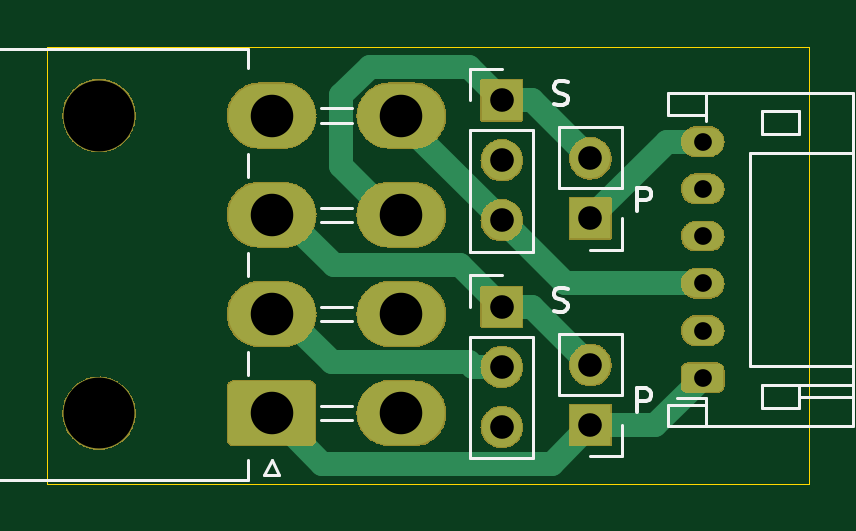
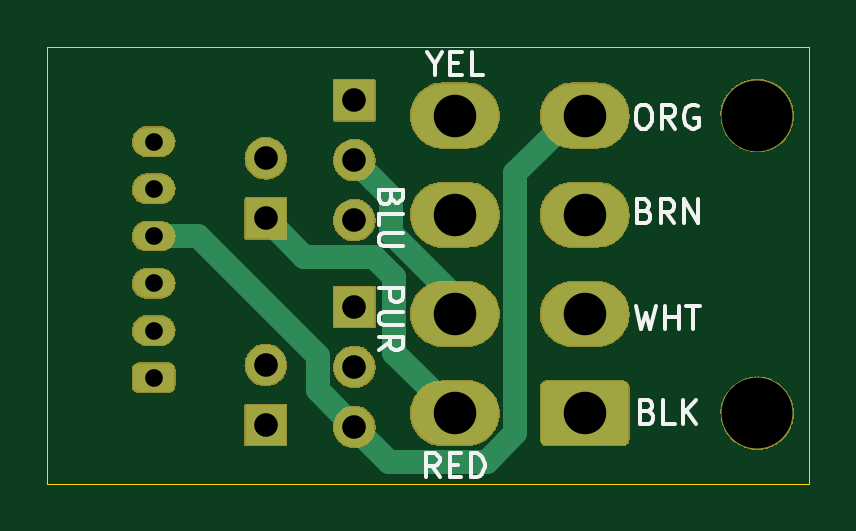
Circuit board: 11 layer files. Board 32.2 x 18.5 mm.
- bottom_copper: 8to4Stepper-B_Cu.gbl (3678 bytes)
- bottom_mask: 8to4Stepper-B_Mask.gbs (73428 bytes)
- paste: 8to4Stepper-B_Paste.gbp (521 bytes)
- bottom_silk: 8to4Stepper-B_SilkS.gbo (6734 bytes)
- outline: 8to4Stepper-Edge_Cuts.gko (720 bytes)
- top_copper: 8to4Stepper-F_Cu.gtl (4146 bytes)
- top_mask: 8to4Stepper-F_Mask.gts (73428 bytes)
- paste: 8to4Stepper-F_Paste.gtp (521 bytes)
- top_silk: 8to4Stepper-F_SilkS.gto (5770 bytes)
- drill: 8to4Stepper-NPTH.drl (355 bytes)
- drill: 8to4Stepper-PTH.drl (703 bytes)

=== bottom_copper: 8to4Stepper-B_Cu.gbl ===
G04 #@! TF.GenerationSoftware,KiCad,Pcbnew,(5.1.0-1558-g0ba0c1724)*
G04 #@! TF.CreationDate,2019-12-01T14:41:24-08:00*
G04 #@! TF.ProjectId,8to4Stepper,38746f34-5374-4657-9070-65722e6b6963,rev?*
G04 #@! TF.SameCoordinates,Original*
G04 #@! TF.FileFunction,Copper,L2,Bot*
G04 #@! TF.FilePolarity,Positive*
%FSLAX46Y46*%
G04 Gerber Fmt 4.6, Leading zero omitted, Abs format (unit mm)*
G04 Created by KiCad (PCBNEW (5.1.0-1558-g0ba0c1724)) date 2019-12-01 14:41:24*
%MOMM*%
%LPD*%
G04 APERTURE LIST*
%ADD10O,1.700000X1.700000*%
%ADD11R,1.700000X1.700000*%
%ADD12O,3.700000X2.700000*%
%ADD13C,0.100000*%
%ADD14C,2.700000*%
%ADD15O,1.750000X1.200000*%
%ADD16C,1.200000*%
%ADD17C,1.000000*%
G04 APERTURE END LIST*
D10*
X200000000Y-115210000D03*
D11*
X200000000Y-117750000D03*
D10*
X200000000Y-123960000D03*
D11*
X200000000Y-126500000D03*
D12*
X192000000Y-113400000D03*
X192000000Y-117600000D03*
X192000000Y-121800000D03*
X192000000Y-126000000D03*
X186500000Y-113400000D03*
X186500000Y-117600000D03*
X186500000Y-121800000D03*
D13*
G36*
X188195670Y-124669030D02*
G01*
X188276776Y-124723224D01*
X188330970Y-124804330D01*
X188350000Y-124900001D01*
X188350000Y-127099999D01*
X188330970Y-127195670D01*
X188276776Y-127276776D01*
X188195670Y-127330970D01*
X188099999Y-127350000D01*
X184900001Y-127350000D01*
X184804330Y-127330970D01*
X184723224Y-127276776D01*
X184669030Y-127195670D01*
X184650000Y-127099999D01*
X184650000Y-124900001D01*
X184669030Y-124804330D01*
X184723224Y-124723224D01*
X184804330Y-124669030D01*
X184900001Y-124650000D01*
X188099999Y-124650000D01*
X188195670Y-124669030D01*
X188195670Y-124669030D01*
G37*
D14*
X186500000Y-126000000D03*
D15*
X204750000Y-114500000D03*
X204750000Y-116500000D03*
X204750000Y-118500000D03*
X204750000Y-120500000D03*
X204750000Y-122500000D03*
D13*
G36*
X205470671Y-123919030D02*
G01*
X205551777Y-123973223D01*
X205605970Y-124054329D01*
X205625000Y-124149999D01*
X205625000Y-124850001D01*
X205605970Y-124945671D01*
X205551777Y-125026777D01*
X205470671Y-125080970D01*
X205375001Y-125100000D01*
X204124999Y-125100000D01*
X204029329Y-125080970D01*
X203948223Y-125026777D01*
X203894030Y-124945671D01*
X203875000Y-124850001D01*
X203875000Y-124149999D01*
X203894030Y-124054329D01*
X203948223Y-123973223D01*
X204029329Y-123919030D01*
X204124999Y-123900000D01*
X205375001Y-123900000D01*
X205470671Y-123919030D01*
X205470671Y-123919030D01*
G37*
D16*
X204750000Y-124500000D03*
D10*
X196250000Y-117830000D03*
X196250000Y-115290000D03*
D11*
X196250000Y-112750000D03*
D10*
X196250000Y-126580000D03*
X196250000Y-124040000D03*
D11*
X196250000Y-121500000D03*
D17*
X198366799Y-119383201D02*
X200000000Y-117750000D01*
X194553210Y-120231028D02*
X195401037Y-119383201D01*
X194553210Y-123446790D02*
X194553210Y-120231028D01*
X192000000Y-126000000D02*
X194553210Y-123446790D01*
X195400001Y-116139999D02*
X196250000Y-115290000D01*
X194696799Y-118385842D02*
X194696799Y-116843201D01*
X194696799Y-116843201D02*
X195400001Y-116139999D01*
X192000000Y-121800000D02*
X192000000Y-121082641D01*
X195401037Y-119383201D02*
X198366799Y-119383201D01*
X192000000Y-121082641D02*
X194696799Y-118385842D01*
X195400001Y-127429999D02*
X196250000Y-126580000D01*
X194776790Y-128053210D02*
X195400001Y-127429999D01*
X190649533Y-128053210D02*
X194776790Y-128053210D01*
X189446790Y-126850467D02*
X190649533Y-128053210D01*
X187000000Y-113400000D02*
X189446790Y-115846790D01*
X189446790Y-115846790D02*
X189446790Y-126850467D01*
X186500000Y-113400000D02*
X187000000Y-113400000D01*
X202875000Y-118500000D02*
X204750000Y-118500000D01*
X197803201Y-123571799D02*
X202875000Y-118500000D01*
X196250000Y-126580000D02*
X197803201Y-125026799D01*
X197803201Y-125026799D02*
X197803201Y-123571799D01*
M02*

=== bottom_mask: 8to4Stepper-B_Mask.gbs (73428 bytes, source omitted) ===
=== paste: 8to4Stepper-B_Paste.gbp ===
G04 #@! TF.GenerationSoftware,KiCad,Pcbnew,(5.1.0-1558-g0ba0c1724)*
G04 #@! TF.CreationDate,2019-12-01T14:41:24-08:00*
G04 #@! TF.ProjectId,8to4Stepper,38746f34-5374-4657-9070-65722e6b6963,rev?*
G04 #@! TF.SameCoordinates,Original*
G04 #@! TF.FileFunction,Paste,Bot*
G04 #@! TF.FilePolarity,Positive*
%FSLAX46Y46*%
G04 Gerber Fmt 4.6, Leading zero omitted, Abs format (unit mm)*
G04 Created by KiCad (PCBNEW (5.1.0-1558-g0ba0c1724)) date 2019-12-01 14:41:24*
%MOMM*%
%LPD*%
G04 APERTURE LIST*
G04 APERTURE END LIST*
M02*

=== bottom_silk: 8to4Stepper-B_SilkS.gbo (6734 bytes, source omitted) ===
=== outline: 8to4Stepper-Edge_Cuts.gko ===
G04 #@! TF.GenerationSoftware,KiCad,Pcbnew,(5.1.0-1558-g0ba0c1724)*
G04 #@! TF.CreationDate,2019-12-01T14:41:24-08:00*
G04 #@! TF.ProjectId,8to4Stepper,38746f34-5374-4657-9070-65722e6b6963,rev?*
G04 #@! TF.SameCoordinates,Original*
G04 #@! TF.FileFunction,Profile,NP*
%FSLAX46Y46*%
G04 Gerber Fmt 4.6, Leading zero omitted, Abs format (unit mm)*
G04 Created by KiCad (PCBNEW (5.1.0-1558-g0ba0c1724)) date 2019-12-01 14:41:24*
%MOMM*%
%LPD*%
G04 APERTURE LIST*
%ADD10C,0.050000*%
G04 APERTURE END LIST*
D10*
X177000000Y-129000000D02*
X177000000Y-110500000D01*
X209250000Y-129000000D02*
X177000000Y-129000000D01*
X209250000Y-110500000D02*
X209250000Y-129000000D01*
X177000000Y-110500000D02*
X209250000Y-110500000D01*
M02*

=== top_copper: 8to4Stepper-F_Cu.gtl ===
G04 #@! TF.GenerationSoftware,KiCad,Pcbnew,(5.1.0-1558-g0ba0c1724)*
G04 #@! TF.CreationDate,2019-12-01T14:41:24-08:00*
G04 #@! TF.ProjectId,8to4Stepper,38746f34-5374-4657-9070-65722e6b6963,rev?*
G04 #@! TF.SameCoordinates,Original*
G04 #@! TF.FileFunction,Copper,L1,Top*
G04 #@! TF.FilePolarity,Positive*
%FSLAX46Y46*%
G04 Gerber Fmt 4.6, Leading zero omitted, Abs format (unit mm)*
G04 Created by KiCad (PCBNEW (5.1.0-1558-g0ba0c1724)) date 2019-12-01 14:41:24*
%MOMM*%
%LPD*%
G04 APERTURE LIST*
%ADD10O,1.700000X1.700000*%
%ADD11R,1.700000X1.700000*%
%ADD12O,3.700000X2.700000*%
%ADD13C,0.100000*%
%ADD14C,2.700000*%
%ADD15O,1.750000X1.200000*%
%ADD16C,1.200000*%
%ADD17C,1.000000*%
G04 APERTURE END LIST*
D10*
X200000000Y-115210000D03*
D11*
X200000000Y-117750000D03*
D10*
X200000000Y-123960000D03*
D11*
X200000000Y-126500000D03*
D12*
X192000000Y-113400000D03*
X192000000Y-117600000D03*
X192000000Y-121800000D03*
X192000000Y-126000000D03*
X186500000Y-113400000D03*
X186500000Y-117600000D03*
X186500000Y-121800000D03*
D13*
G36*
X188195670Y-124669030D02*
G01*
X188276776Y-124723224D01*
X188330970Y-124804330D01*
X188350000Y-124900001D01*
X188350000Y-127099999D01*
X188330970Y-127195670D01*
X188276776Y-127276776D01*
X188195670Y-127330970D01*
X188099999Y-127350000D01*
X184900001Y-127350000D01*
X184804330Y-127330970D01*
X184723224Y-127276776D01*
X184669030Y-127195670D01*
X184650000Y-127099999D01*
X184650000Y-124900001D01*
X184669030Y-124804330D01*
X184723224Y-124723224D01*
X184804330Y-124669030D01*
X184900001Y-124650000D01*
X188099999Y-124650000D01*
X188195670Y-124669030D01*
X188195670Y-124669030D01*
G37*
D14*
X186500000Y-126000000D03*
D15*
X204750000Y-114500000D03*
X204750000Y-116500000D03*
X204750000Y-118500000D03*
X204750000Y-120500000D03*
X204750000Y-122500000D03*
D13*
G36*
X205470671Y-123919030D02*
G01*
X205551777Y-123973223D01*
X205605970Y-124054329D01*
X205625000Y-124149999D01*
X205625000Y-124850001D01*
X205605970Y-124945671D01*
X205551777Y-125026777D01*
X205470671Y-125080970D01*
X205375001Y-125100000D01*
X204124999Y-125100000D01*
X204029329Y-125080970D01*
X203948223Y-125026777D01*
X203894030Y-124945671D01*
X203875000Y-124850001D01*
X203875000Y-124149999D01*
X203894030Y-124054329D01*
X203948223Y-123973223D01*
X204029329Y-123919030D01*
X204124999Y-123900000D01*
X205375001Y-123900000D01*
X205470671Y-123919030D01*
X205470671Y-123919030D01*
G37*
D16*
X204750000Y-124500000D03*
D10*
X196250000Y-117830000D03*
X196250000Y-115290000D03*
D11*
X196250000Y-112750000D03*
D10*
X196250000Y-126580000D03*
X196250000Y-124040000D03*
D11*
X196250000Y-121500000D03*
D17*
X189446790Y-112549533D02*
X190649533Y-111346790D01*
X189446790Y-115546790D02*
X189446790Y-112549533D01*
X194846790Y-111346790D02*
X196250000Y-112750000D01*
X190649533Y-111346790D02*
X194846790Y-111346790D01*
X191500000Y-117600000D02*
X189446790Y-115546790D01*
X192000000Y-117600000D02*
X191500000Y-117600000D01*
X197540000Y-112750000D02*
X200000000Y-115210000D01*
X196250000Y-112750000D02*
X197540000Y-112750000D01*
X192000000Y-113580000D02*
X196250000Y-117830000D01*
X192000000Y-113400000D02*
X192000000Y-113580000D01*
X194496790Y-119746790D02*
X196250000Y-121500000D01*
X189146790Y-119746790D02*
X194496790Y-119746790D01*
X187000000Y-117600000D02*
X189146790Y-119746790D01*
X186500000Y-117600000D02*
X187000000Y-117600000D01*
X197540000Y-121500000D02*
X200000000Y-123960000D01*
X196250000Y-121500000D02*
X197540000Y-121500000D01*
X195047919Y-124040000D02*
X196250000Y-124040000D01*
X194861129Y-123853210D02*
X195047919Y-124040000D01*
X189053210Y-123853210D02*
X194861129Y-123853210D01*
X187000000Y-121800000D02*
X189053210Y-123853210D01*
X186500000Y-121800000D02*
X187000000Y-121800000D01*
X198366799Y-128133201D02*
X200000000Y-126500000D01*
X188633201Y-128133201D02*
X198366799Y-128133201D01*
X186500000Y-126000000D02*
X188633201Y-128133201D01*
X203250000Y-114500000D02*
X204750000Y-114500000D01*
X200000000Y-117750000D02*
X203250000Y-114500000D01*
X198920000Y-120500000D02*
X204750000Y-120500000D01*
X196250000Y-117830000D02*
X198920000Y-120500000D01*
X202750000Y-126500000D02*
X204750000Y-124500000D01*
X200000000Y-126500000D02*
X202750000Y-126500000D01*
M02*

=== top_mask: 8to4Stepper-F_Mask.gts (73428 bytes, source omitted) ===
=== paste: 8to4Stepper-F_Paste.gtp ===
G04 #@! TF.GenerationSoftware,KiCad,Pcbnew,(5.1.0-1558-g0ba0c1724)*
G04 #@! TF.CreationDate,2019-12-01T14:41:24-08:00*
G04 #@! TF.ProjectId,8to4Stepper,38746f34-5374-4657-9070-65722e6b6963,rev?*
G04 #@! TF.SameCoordinates,Original*
G04 #@! TF.FileFunction,Paste,Top*
G04 #@! TF.FilePolarity,Positive*
%FSLAX46Y46*%
G04 Gerber Fmt 4.6, Leading zero omitted, Abs format (unit mm)*
G04 Created by KiCad (PCBNEW (5.1.0-1558-g0ba0c1724)) date 2019-12-01 14:41:24*
%MOMM*%
%LPD*%
G04 APERTURE LIST*
G04 APERTURE END LIST*
M02*

=== top_silk: 8to4Stepper-F_SilkS.gto ===
G04 #@! TF.GenerationSoftware,KiCad,Pcbnew,(5.1.0-1558-g0ba0c1724)*
G04 #@! TF.CreationDate,2019-12-01T14:41:24-08:00*
G04 #@! TF.ProjectId,8to4Stepper,38746f34-5374-4657-9070-65722e6b6963,rev?*
G04 #@! TF.SameCoordinates,Original*
G04 #@! TF.FileFunction,Legend,Top*
G04 #@! TF.FilePolarity,Positive*
%FSLAX46Y46*%
G04 Gerber Fmt 4.6, Leading zero omitted, Abs format (unit mm)*
G04 Created by KiCad (PCBNEW (5.1.0-1558-g0ba0c1724)) date 2019-12-01 14:41:24*
%MOMM*%
%LPD*%
G04 APERTURE LIST*
%ADD10C,0.150000*%
%ADD11C,0.120000*%
G04 APERTURE END LIST*
D10*
X201988095Y-117452380D02*
X201988095Y-116452380D01*
X202369047Y-116452380D01*
X202464285Y-116500000D01*
X202511904Y-116547619D01*
X202559523Y-116642857D01*
X202559523Y-116785714D01*
X202511904Y-116880952D01*
X202464285Y-116928571D01*
X202369047Y-116976190D01*
X201988095Y-116976190D01*
X198464285Y-121654761D02*
X198607142Y-121702380D01*
X198845238Y-121702380D01*
X198940476Y-121654761D01*
X198988095Y-121607142D01*
X199035714Y-121511904D01*
X199035714Y-121416666D01*
X198988095Y-121321428D01*
X198940476Y-121273809D01*
X198845238Y-121226190D01*
X198654761Y-121178571D01*
X198559523Y-121130952D01*
X198511904Y-121083333D01*
X198464285Y-120988095D01*
X198464285Y-120892857D01*
X198511904Y-120797619D01*
X198559523Y-120750000D01*
X198654761Y-120702380D01*
X198892857Y-120702380D01*
X199035714Y-120750000D01*
X201988095Y-125952380D02*
X201988095Y-124952380D01*
X202369047Y-124952380D01*
X202464285Y-125000000D01*
X202511904Y-125047619D01*
X202559523Y-125142857D01*
X202559523Y-125285714D01*
X202511904Y-125380952D01*
X202464285Y-125428571D01*
X202369047Y-125476190D01*
X201988095Y-125476190D01*
X198464285Y-112904761D02*
X198607142Y-112952380D01*
X198845238Y-112952380D01*
X198940476Y-112904761D01*
X198988095Y-112857142D01*
X199035714Y-112761904D01*
X199035714Y-112666666D01*
X198988095Y-112571428D01*
X198940476Y-112523809D01*
X198845238Y-112476190D01*
X198654761Y-112428571D01*
X198559523Y-112380952D01*
X198511904Y-112333333D01*
X198464285Y-112238095D01*
X198464285Y-112142857D01*
X198511904Y-112047619D01*
X198559523Y-112000000D01*
X198654761Y-111952380D01*
X198892857Y-111952380D01*
X199035714Y-112000000D01*
D11*
X201330000Y-113880000D02*
X198670000Y-113880000D01*
X201330000Y-116480000D02*
X201330000Y-113880000D01*
X198670000Y-116480000D02*
X198670000Y-113880000D01*
X201330000Y-116480000D02*
X198670000Y-116480000D01*
X201330000Y-117750000D02*
X201330000Y-119080000D01*
X201330000Y-119080000D02*
X200000000Y-119080000D01*
X201330000Y-122630000D02*
X198670000Y-122630000D01*
X201330000Y-125230000D02*
X201330000Y-122630000D01*
X198670000Y-125230000D02*
X198670000Y-122630000D01*
X201330000Y-125230000D02*
X198670000Y-125230000D01*
X201330000Y-126500000D02*
X201330000Y-127830000D01*
X201330000Y-127830000D02*
X200000000Y-127830000D01*
X185510000Y-128000000D02*
X185510000Y-128810000D01*
X185510000Y-128810000D02*
X172490000Y-128810000D01*
X172490000Y-128810000D02*
X172490000Y-119700000D01*
X185510000Y-111400000D02*
X185510000Y-110590000D01*
X185510000Y-110590000D02*
X172490000Y-110590000D01*
X172490000Y-110590000D02*
X172490000Y-119700000D01*
X188610000Y-126300000D02*
X189890000Y-126300000D01*
X188610000Y-125700000D02*
X189890000Y-125700000D01*
X188610000Y-122100000D02*
X189890000Y-122100000D01*
X188610000Y-121500000D02*
X189890000Y-121500000D01*
X188610000Y-117900000D02*
X189890000Y-117900000D01*
X188610000Y-117300000D02*
X189890000Y-117300000D01*
X188610000Y-113700000D02*
X189890000Y-113700000D01*
X188610000Y-113100000D02*
X189890000Y-113100000D01*
X185500000Y-124390000D02*
X185500000Y-123410000D01*
X185500000Y-120190000D02*
X185500000Y-119210000D01*
X185500000Y-115990000D02*
X185500000Y-115010000D01*
X186500000Y-128000000D02*
X186800000Y-128600000D01*
X186800000Y-128600000D02*
X186200000Y-128600000D01*
X186200000Y-128600000D02*
X186500000Y-128000000D01*
X204890000Y-125360000D02*
X203675000Y-125360000D01*
X208850000Y-125300000D02*
X211110000Y-125300000D01*
X208850000Y-124800000D02*
X211110000Y-124800000D01*
X207250000Y-114200000D02*
X207250000Y-113200000D01*
X208850000Y-114200000D02*
X207250000Y-114200000D01*
X208850000Y-113200000D02*
X208850000Y-114200000D01*
X207250000Y-113200000D02*
X208850000Y-113200000D01*
X207250000Y-124800000D02*
X207250000Y-125800000D01*
X208850000Y-124800000D02*
X207250000Y-124800000D01*
X208850000Y-125800000D02*
X208850000Y-124800000D01*
X207250000Y-125800000D02*
X208850000Y-125800000D01*
X204890000Y-112440000D02*
X204890000Y-113360000D01*
X204890000Y-126560000D02*
X204890000Y-125640000D01*
X206750000Y-115000000D02*
X211110000Y-115000000D01*
X206750000Y-124000000D02*
X206750000Y-115000000D01*
X211110000Y-124000000D02*
X206750000Y-124000000D01*
X204890000Y-113360000D02*
X204890000Y-113640000D01*
X203290000Y-113360000D02*
X204890000Y-113360000D01*
X203290000Y-112440000D02*
X203290000Y-113360000D01*
X211110000Y-112440000D02*
X203290000Y-112440000D01*
X211110000Y-126560000D02*
X211110000Y-112440000D01*
X203290000Y-126560000D02*
X211110000Y-126560000D01*
X203290000Y-125640000D02*
X203290000Y-126560000D01*
X204890000Y-125640000D02*
X203290000Y-125640000D01*
X204890000Y-125360000D02*
X204890000Y-125640000D01*
X194920000Y-119160000D02*
X197580000Y-119160000D01*
X194920000Y-114020000D02*
X194920000Y-119160000D01*
X197580000Y-114020000D02*
X197580000Y-119160000D01*
X194920000Y-114020000D02*
X197580000Y-114020000D01*
X194920000Y-112750000D02*
X194920000Y-111420000D01*
X194920000Y-111420000D02*
X196250000Y-111420000D01*
X194920000Y-127910000D02*
X197580000Y-127910000D01*
X194920000Y-122770000D02*
X194920000Y-127910000D01*
X197580000Y-122770000D02*
X197580000Y-127910000D01*
X194920000Y-122770000D02*
X197580000Y-122770000D01*
X194920000Y-121500000D02*
X194920000Y-120170000D01*
X194920000Y-120170000D02*
X196250000Y-120170000D01*
M02*

=== drill: 8to4Stepper-NPTH.drl ===
M48
; DRILL file {KiCad (5.1.0-1558-g0ba0c1724)} date Sun 01 Dec 2019 02:41:26 PM PST
; FORMAT={-:-/ absolute / metric / decimal}
; #@! TF.CreationDate,2019-12-01T14:41:26-08:00
; #@! TF.GenerationSoftware,Kicad,Pcbnew,(5.1.0-1558-g0ba0c1724)
; #@! TF.FileFunction,NonPlated,1,2,NPTH
FMAT,2
METRIC
T1C3.000
%
G90
G05
T1
X179.2Y-113.4
X179.2Y-126.0
T0
M30

=== drill: 8to4Stepper-PTH.drl ===
M48
; DRILL file {KiCad (5.1.0-1558-g0ba0c1724)} date Sun 01 Dec 2019 02:41:26 PM PST
; FORMAT={-:-/ absolute / metric / decimal}
; #@! TF.CreationDate,2019-12-01T14:41:26-08:00
; #@! TF.GenerationSoftware,Kicad,Pcbnew,(5.1.0-1558-g0ba0c1724)
; #@! TF.FileFunction,Plated,1,2,PTH
FMAT,2
METRIC
T1C0.750
T2C1.000
T3C1.800
%
G90
G05
T1
X204.75Y-114.5
X204.75Y-116.5
X204.75Y-118.5
X204.75Y-120.5
X204.75Y-122.5
X204.75Y-124.5
T2
X196.25Y-112.75
X196.25Y-115.29
X196.25Y-117.83
X200.0Y-115.21
X200.0Y-117.75
X200.0Y-123.96
X200.0Y-126.5
X196.25Y-121.5
X196.25Y-124.04
X196.25Y-126.58
T3
X186.5Y-113.4
X186.5Y-117.6
X186.5Y-121.8
X186.5Y-126.0
X192.0Y-113.4
X192.0Y-117.6
X192.0Y-121.8
X192.0Y-126.0
T0
M30
